Run: headless pygame with SDL's dummy video driver; simulated clock (each Clock.tick advances the game by its frame time, no real sleeping); random seed 0; keys injected as events and as key.get_pressed() state; no mouse input.
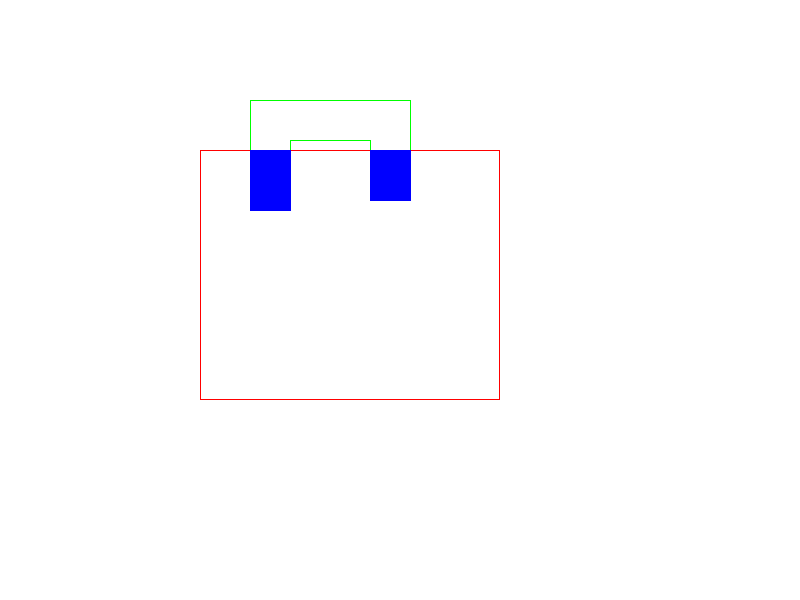
Frame 1 of 4 · flips 1–60 · no input
Frame 2 of 4 · flips 61–180 · tapped SPACE, RETURN · held RIGHT (→), D · screen unchanged from frame 1, image omitted
Frame 3 of 4 · flips 181–300 · held DOWN (↓), S · screen unchanged from frame 2, image omitted
Frame 4 of 4 · flips 301–420 · held LEFT (←), A, UP (↑), W · screen unchanged from frame 3, image omitted

The pygame program that drew these frames:

import pygame
from pygame.locals import *

# Algoritmo de Recorte de Polígonos de Sutherland-Hodgman
def sutherland_hodgman_clip(polygon, clip_rect):
    def inside(p, edge):
        x, y = p
        x_min, y_min, x_max, y_max = clip_rect
        if edge == 'left':
            return x >= x_min
        elif edge == 'right':
            return x <= x_max
        elif edge == 'bottom':
            return y >= y_min
        elif edge == 'top':
            return y <= y_max

    def compute_intersection(p1, p2, edge):
        x1, y1 = p1
        x2, y2 = p2
        x_min, y_min, x_max, y_max = clip_rect
        
        if edge == 'left':
            x = x_min
            y = y1 + (y2 - y1) * (x_min - x1) / (x2 - x1)
        elif edge == 'right':
            x = x_max
            y = y1 + (y2 - y1) * (x_max - x1) / (x2 - x1)
        elif edge == 'bottom':
            y = y_min
            x = x1 + (x2 - x1) * (y_min - y1) / (y2 - y1)
        elif edge == 'top':
            y = y_max
            x = x1 + (x2 - x1) * (y_max - y1) / (y2 - y1)
        
        return (round(x), round(y))
    
    edges = ['left', 'right', 'bottom', 'top']
    clipped_polygon = polygon[:]
    
    for edge in edges:
        new_polygon = []
        prev_point = clipped_polygon[-1]  # Começamos com o último vértice
        
        for point in clipped_polygon:
            if inside(point, edge):  # Se o ponto atual está dentro
                if not inside(prev_point, edge): # Mas o anterior estava fora
                    new_polygon.append(compute_intersection(prev_point, point, edge))
                new_polygon.append(point) # Mantemos o ponto
            elif inside(prev_point, edge): # Se o ponto anterior estava dentro, mas este não
                new_polygon.append(compute_intersection(prev_point, point, edge))
            
            prev_point = point # Atualiza o ponto anterior para o próximo laço
        
        clipped_polygon = new_polygon
    
    return clipped_polygon

# Configuração do pygame
pygame.init()
WIDTH, HEIGHT = 800, 600
screen = pygame.display.set_mode((WIDTH, HEIGHT))
pygame.display.set_caption("Recorte de Polígono - Sutherland Hodgman")
clock = pygame.time.Clock()

# Polígonos ajustados conforme os exemplos das imagens
triangulo = [(310, 102), (314, 270), (577, 265)]
hexagono = [(232, 105), (366, 185), (310, 306), (139, 297), (111, 159)]
cruz = [(310, 320), (420, 320), (420, 360), (460, 360), (460, 440), (420, 440), (420, 480),
        (310, 480), (310, 440), (270, 440), (270, 360), (310, 360)]
u_bugado = [(250, 100), (250, 210), (290, 210), (290, 140), (370, 140), (370, 200), (410, 200), (410, 100)]

# Escolha do polígono descomentando um deles
# polygon = triangulo
# polygon = hexagono
# polygon = cruz
polygon = u_bugado

# Retângulo de recorte (x_min, y_min, x_max, y_max)
clip_rect = (200, 150, 500, 400)

clipped_once = False
running = True
while running:
    screen.fill((255, 255, 255))
    
    for event in pygame.event.get():
        if event.type == QUIT:
            running = False
    
    clipped_polygon = sutherland_hodgman_clip(polygon, clip_rect)
    
    # Printar as coordenadas do polígono após o recorte apenas uma vez, sem casas decimais
    if not clipped_once:
        print("Coordenadas após o recorte:", [(round(x), round(y)) for x, y in clipped_polygon])
        clipped_once = True
    
    # Desenhar o polígono original
    pygame.draw.polygon(screen, (0, 255, 0), polygon, 1)
    
    # Desenhar o retângulo de recorte
    pygame.draw.rect(screen, (255, 0, 0), pygame.Rect(clip_rect[0], clip_rect[1], 
                                                      clip_rect[2] - clip_rect[0], clip_rect[3] - clip_rect[1]), 1)
    
    # Desenhar o polígono recortado
    if len(clipped_polygon) > 2:
        pygame.draw.polygon(screen, (0, 0, 255), clipped_polygon, 0)
    
    pygame.display.flip()
    clock.tick(30)

pygame.quit()
